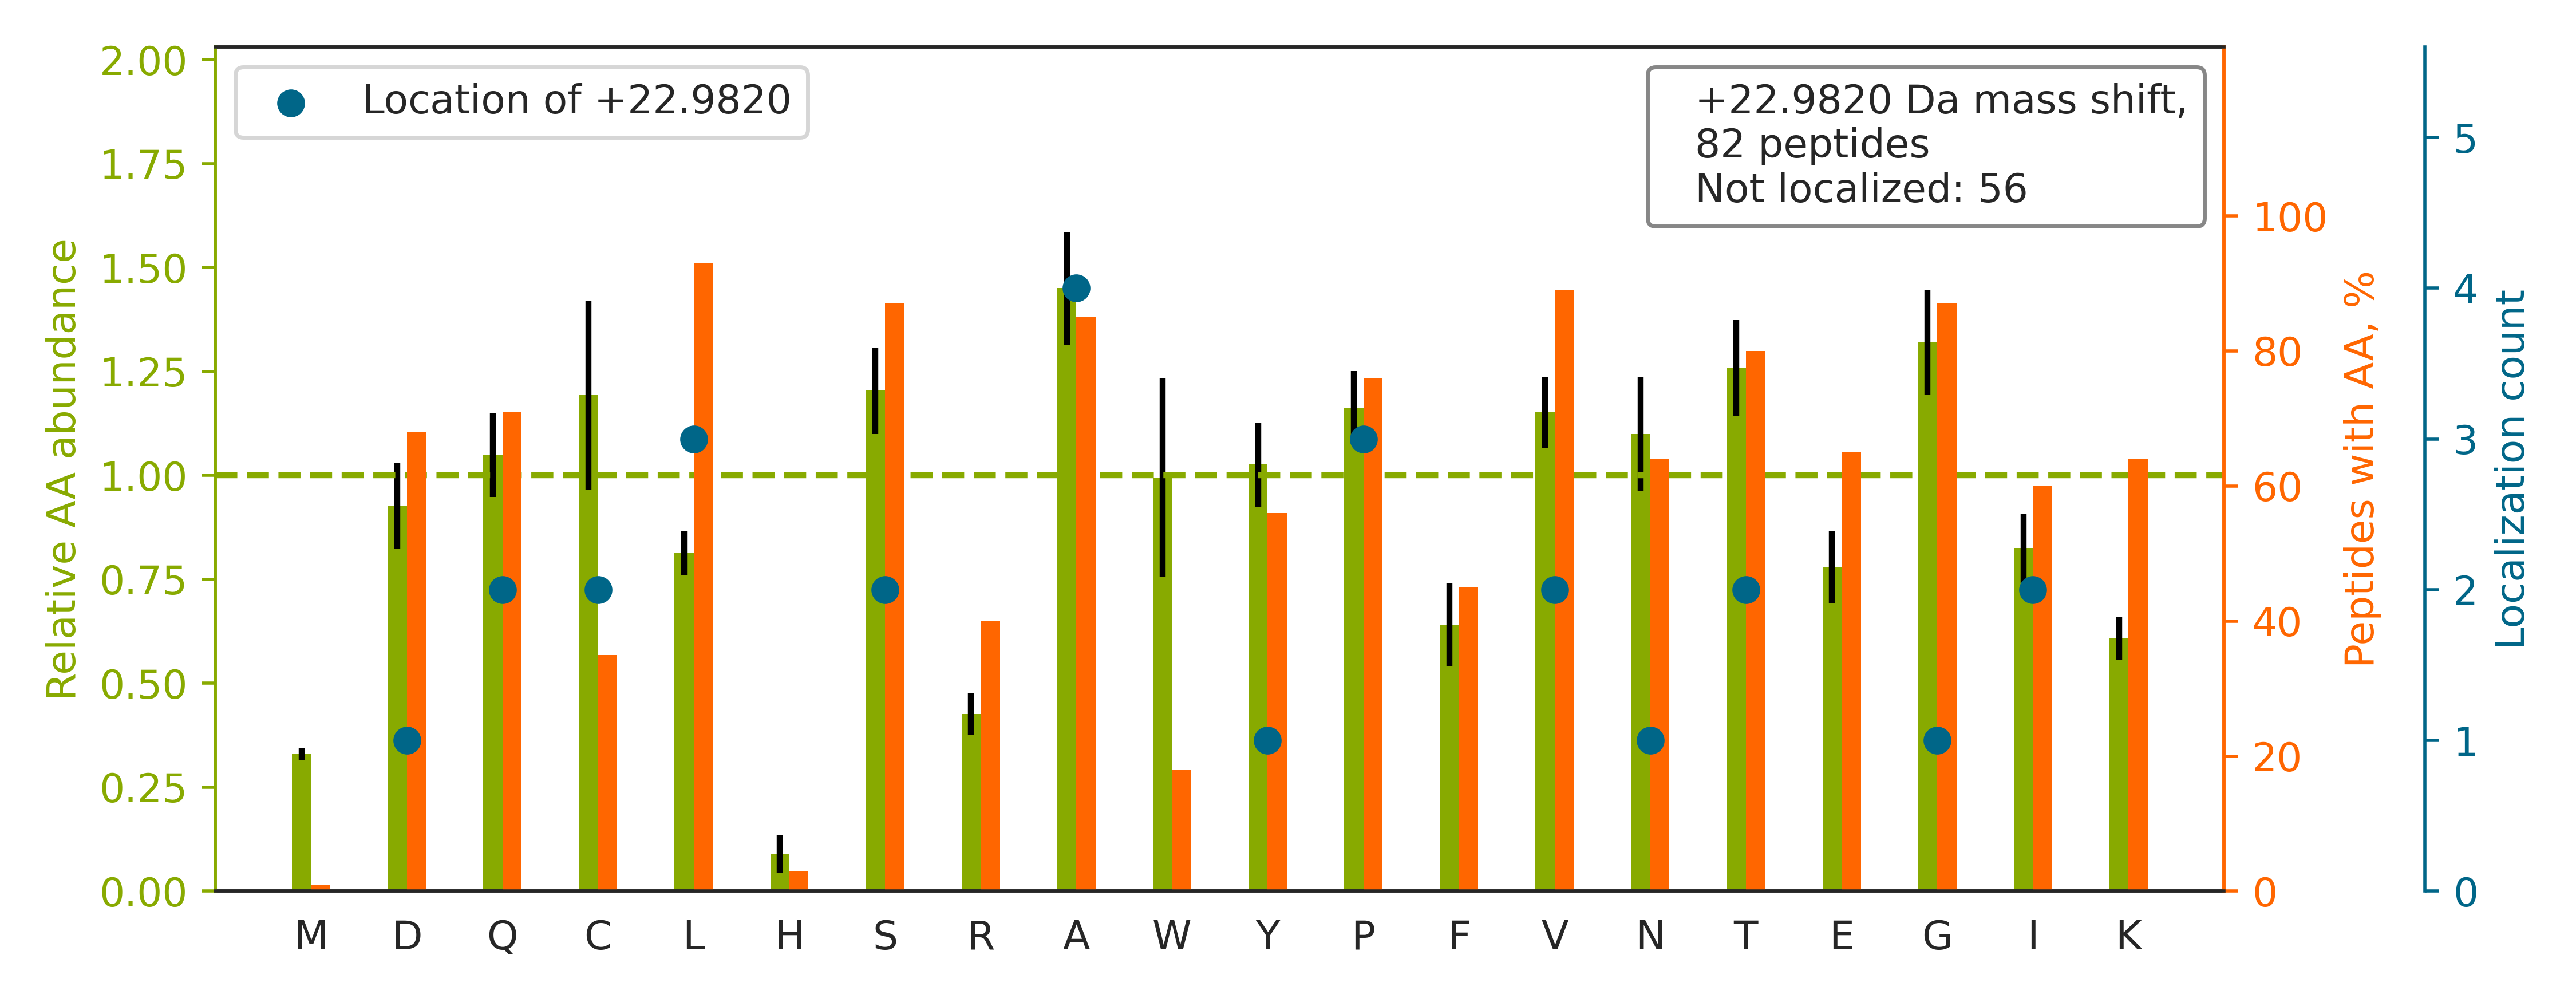

Values plotted in this chart, from the file beside it:
top isoform	localization score	spectrum
R.ALGAL[+23]VDSCAPGLCPDWDSWDASKPVTNAR.E	0.008025	01CPTAC_COprospective_W_VU_20150901_01CO…
R.KFDFQGTCNYVLATTGCPGVSTQGLTPFTVTTK.N		01CPTAC_COprospective_W_VU_20150901_01CO…
K.ALANVNIGSLICNVGAGGPAPAAGAAPAGGPAPSTAAA…		01CPTAC_COprospective_W_VU_20150901_01CO…
K.TCVDVNECDLNPNICLSGTCENTK.G		01CPTAC_COprospective_W_VU_20150901_01CO…
K.LVQDVANNTNEEAGDGTTTATVLAR.S		01CPTAC_COprospective_W_VU_20150901_01CO…
K.EGILNDDIYC[+23]PPETAVLLASYAVQSK.Y	0.8019	01CPTAC_COprospective_W_VU_20150901_01CO…
K.DKCPCCYGPLECPVFP[+23]TELAFALDTSEGVNQDT…	0.8645	01CPTAC_COprospective_W_VU_20150901_01CO…
R.TLNQPDSQLQL[+23]TTGNGLFLSEGLK.L	0.8168	01CPTAC_COprospective_W_VU_20150901_01CO…
R.VPAGSAAVFPCIASGYPTPDISWSK.L		01CPTAC_COprospective_W_VU_20150901_01CO…
K.YGAAVPGVLGGLGALGGVGIPGGVVGAGPAAAAAAAK.…		01CPTAC_COprospective_W_VU_20150901_01CO…
K.VGEAGLLSV[+23]DCSEAGPGALGLEAVSDSGTK.A	0.9457	01CPTAC_COprospective_W_VU_20150901_01CO…
R.IVYNNADGTEIN[+23]EVEVDPITTFPLK.G	0.6113	01CPTAC_COprospective_W_VU_20150901_01CO…
K.DYPVVSIEDPFDQDDWGAWQK.F		01CPTAC_COprospective_W_VU_20150901_01CO…
K.AQDIEA[+23]GDGTTSVVIIAGSLLDSCTK.L	0.01687	01CPTAC_COprospective_W_VU_20150901_01CO…
K.LASVPAGGAVAVSAAPGSAAPAAGSAPAAAEEK.K		01CPTAC_COprospective_W_VU_20150901_01CO…
K.VSVVEPGNFIAATSLYSPESIQAIAK.K		01CPTAC_COprospective_W_VU_20150901_01CO…
K.VPYPVFESNPEFLYVEGLPEGIPFR.S		01CPTAC_COprospective_W_VU_20150901_01CO…
K.EQYEQILAFVQGTVAEGAPIIPISAQLK.Y		01CPTAC_COprospective_W_VU_20150901_01CO…
R.TEDSGLQTQVIAAATQCALSTSQLVACTK.V		01CPTAC_COprospective_W_VU_20150901_01CO…
R.VGEPGQAGNPALVSAYGTGLEGGTTGIQSEFFINTTR.…		01CPTAC_COprospective_W_VU_20150901_01CO…
R.LLVTVAGQVVSLAQGQQVTVDGEAVALPVAVGR.V		01CPTAC_COprospective_W_VU_20150901_01CO…
R.VGLVQFSDTPVTEFSLNTYQTK.S		01CPTAC_COprospective_W_VU_20150901_01CO…
R.ADHQPLTEASYVNLPTIALCNTDSPLR.Y		01CPTAC_COprospective_W_VU_20150901_01CO…
K.VTISCSGSSSNIGNNYVSWYQQLPGTAPK.L		01CPTAC_COprospective_W_VU_20150901_01CO…
K.FGAGAAGVLPGVGGAGVPGVPGAIPGIGGIAGVGTPAA…		01CPTAC_COprospective_W_VU_20150901_01CO…
R.TVPPAVTGITFLSGGQSEEEASINLNAINK.C		01CPTAC_COprospective_W_VU_20150901_01CO…
K.GLVEPVDVVDNADGTQTVNYVPSR.E		01CPTAC_COprospective_W_VU_20150901_01CO…
R.NFPPSQDASGDLYTTSSQLTLPATQCLAGK.S		01CPTAC_COprospective_W_VU_20150901_01CO…
R.IITITGTQDQIQ[+23]NAQYLLQNSVK.Q	0.9479	01CPTAC_COprospective_W_VU_20150901_01CO…
R.NPQGPFATCQ[+23]AVLSPSEYFR.Q	0.04057	01CPTAC_COprospective_W_VU_20150901_01CO…
R.TVSGNTVEYA[+23]LTDLEPATEYTLR.I	0.5772	01CPTAC_COprospective_W_VU_20150901_01CO…
K.SVNESLNNLFITEEDYQALR.T		01CPTAC_COprospective_W_VU_20150901_01CO…
R.VVLPCS[+23]VQEYQVGQLYSVAEASK.N	0.6705	01CPTAC_COprospective_W_VU_20150901_01CO…
K.VGLNELYNGQI[+23]LETIGGK.Q	0.7654	01CPTAC_COprospective_W_VU_20150901_01CO…
R.TPSSYGAGELLDFSLADAVNQEFLTTR.T		01CPTAC_COprospective_W_VU_20150901_01CO…
K.YDTCNCQNNEDCLCAALSSYAR.A		01CPTAC_COprospective_W_VU_20150901_01CO…
K.SGTIFDNFLITNDEAYAEEFGNETWGVTK.A		01CPTAC_COprospective_W_VU_20150901_01CO…
R.GPGLGSTQG[+23]QTIALPAQGLIEFR.D	0.8907	01CPTAC_COprospective_W_VU_20150901_01CO…
K.DVASLSSQLQDTQELLQEETR.Q		01CPTAC_COprospective_W_VU_20150901_01CO…
R.NEVTYDPYLVLIPDVAAYCPAYVVK.S		01CPTAC_COprospective_W_VU_20150901_01CO…
R.AATAPLLEAVDNLSAFASNPEFSSIPAQISPEGR.A		01CPTAC_COprospective_W_VU_20150901_01CO…
K.LEDGTEFDSSLPQNQPFVFSLGTGQVIK.G		01CPTAC_COprospective_W_VU_20150901_01CO…
K.EGILSDEIYCP[+23]PETAVLLGSYAVQAK.F	0.6956	01CPTAC_COprospective_W_VU_20150901_01CO…
R.VYAPASTLVDQPYANEGTVVVTER.V		01CPTAC_COprospective_W_VU_20150901_01CO…
K.SGTA[+23]SVVCLLNNFYPR.E	0.5079	01CPTAC_COprospective_W_VU_20150901_01CO…
K.VGAIPANALD[+23]DGQWSQGLISAAR.M	0.8365	01CPTAC_COprospective_W_VU_20150901_01CO…
K.SPIFGPEEVNSVEGNSVSITCYYPPTSVNR.H		01CPTAC_COprospective_W_VU_20150901_01CO…
K.AEISCTDNQDGTCSVSYLPVLPGDYSILVK.Y		01CPTAC_COprospective_W_VU_20150901_01CO…
R.GVAALTSDPAVQAIVLDTASDVLDK.A		01CPTAC_COprospective_W_VU_20150901_01CO…
K.TPGAVNACHLSCSALLQDNIADAVACAK.R		01CPTAC_COprospective_W_VU_20150901_01CO…
R.AIAELGIYPAVDPLDSTSR.I		01CPTAC_COprospective_W_VU_20150901_01CO…
R.GQWGT[+23]VCDNLWDLTDASVVCR.A	0.677	01CPTAC_COprospective_W_VU_20150901_01CO…
R.LPEEWSQWLGGSSWPGYVRPLPPAAIESPAVAAPAYSR…		01CPTAC_COprospective_W_VU_20150901_01CO…
K.ALNALC[+23]DGLIDELNQALK.T	0.8043	01CPTAC_COprospective_W_VU_20150901_01CO…
R.NDFQLIGIQDGYLSLLQDSGEVR.E		01CPTAC_COprospective_W_VU_20150901_01CO…
R.VVFGPELVSLGPEEQFTVLSLSAGRPK.R		01CPTAC_COprospective_W_VU_20150901_01CO…
R.AQPVQVAEGSEPDGFWEALGGK.A		01CPTAC_COprospective_W_VU_20150901_01CO…
R.SAGWNIPIGLLY[+23]CDLPEPR.K	0.4559	01CPTAC_COprospective_W_VU_20150901_01CO…
R.IVT[+23]SASTDLQDYTYYFVPAPWLSVK.L	0.01273	01CPTAC_COprospective_W_VU_20150901_01CO…
R.VTLQPYNVAQLQSSVDLSGSK.V		01CPTAC_COprospective_W_VU_20150901_01CO…
... 22 more rows
